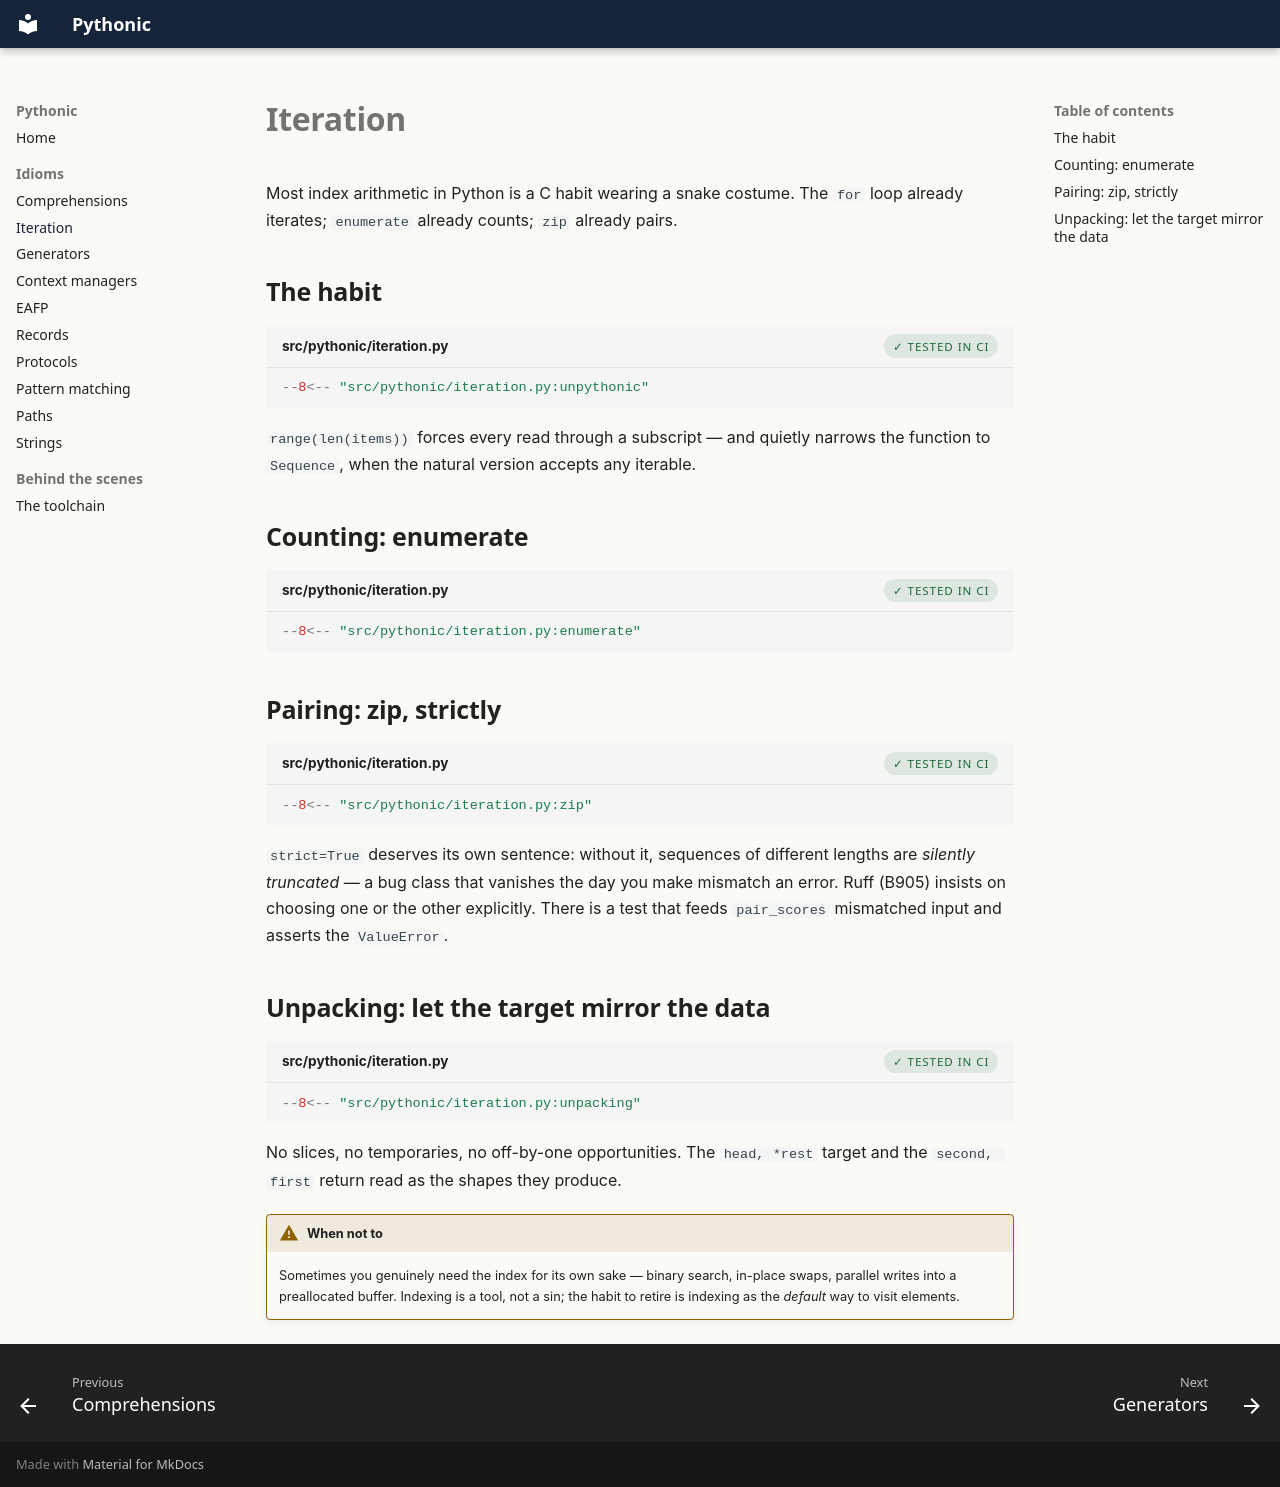

repository: williajm/pythonic · page: iteration/index.html · generator: mkdocs

# Iteration

Most index arithmetic in Python is a C habit wearing a snake costume. The
`for` loop already iterates; `enumerate` already counts; `zip` already pairs.

## The habit

```python title="src/pythonic/iteration.py"
--8<-- "src/pythonic/iteration.py:unpythonic"
```

`range(len(items))` forces every read through a subscript — and quietly
narrows the function to `Sequence`, when the natural version accepts any
iterable.

## Counting: enumerate

```python title="src/pythonic/iteration.py"
--8<-- "src/pythonic/iteration.py:enumerate"
```

## Pairing: zip, strictly

```python title="src/pythonic/iteration.py"
--8<-- "src/pythonic/iteration.py:zip"
```

`strict=True` deserves its own sentence: without it, sequences of different
lengths are *silently truncated* — a bug class that vanishes the day you
make mismatch an error. Ruff (B905) insists on choosing one or the other
explicitly. There is a test that feeds `pair_scores` mismatched input and
asserts the `ValueError`.

## Unpacking: let the target mirror the data

```python title="src/pythonic/iteration.py"
--8<-- "src/pythonic/iteration.py:unpacking"
```

No slices, no temporaries, no off-by-one opportunities. The `head, *rest`
target and the `second, first` return read as the shapes they produce.

!!! warning "When not to"
    Sometimes you genuinely need the index for its own sake — binary search,
    in-place swaps, parallel writes into a preallocated buffer. Indexing is
    a tool, not a sin; the habit to retire is indexing as the *default* way
    to visit elements.
